Labelled photos from "datasets", an image-classification folder in Ron231007/Image-Recognition-and-Classification. The possible labels are: apple, banana.

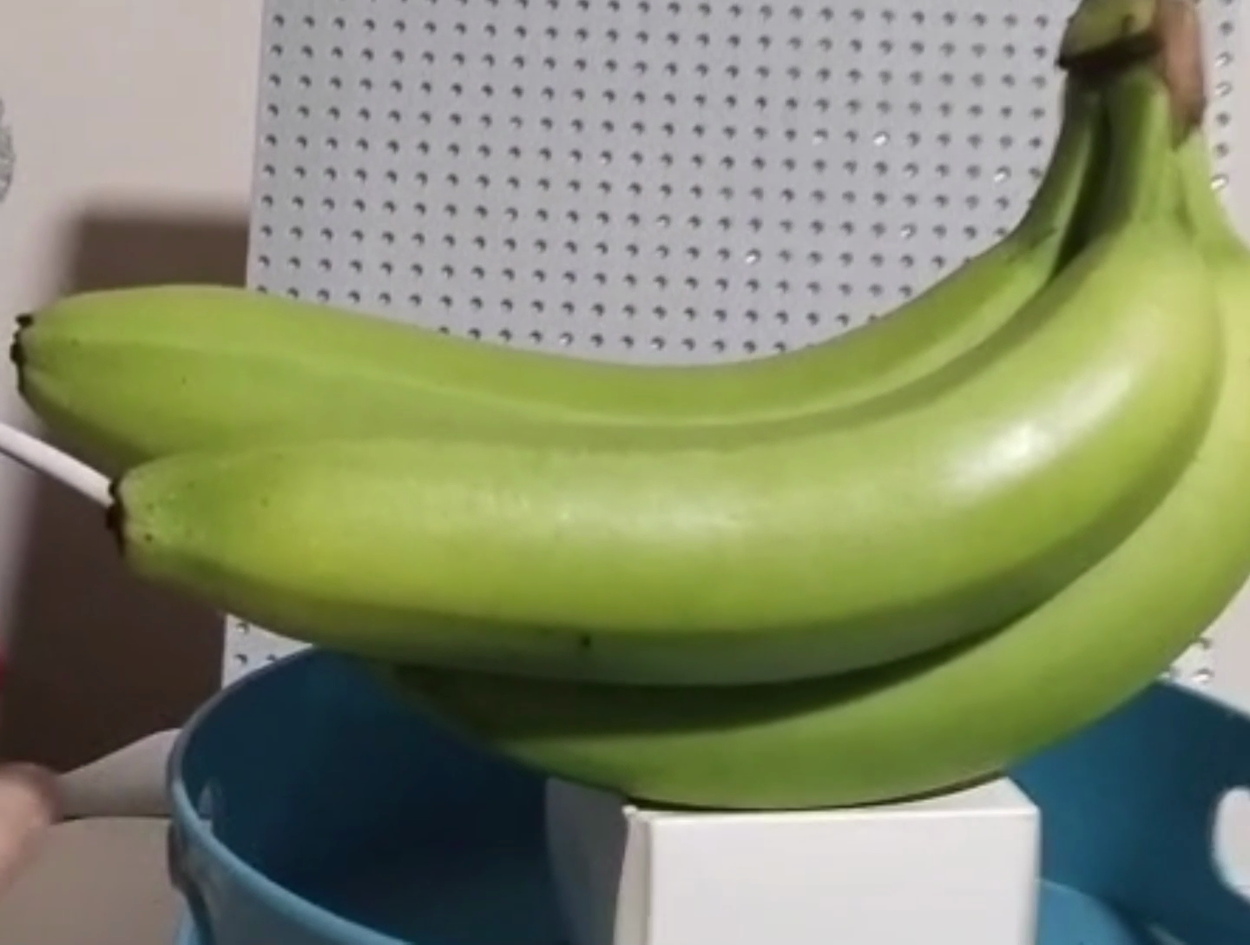
Label: banana

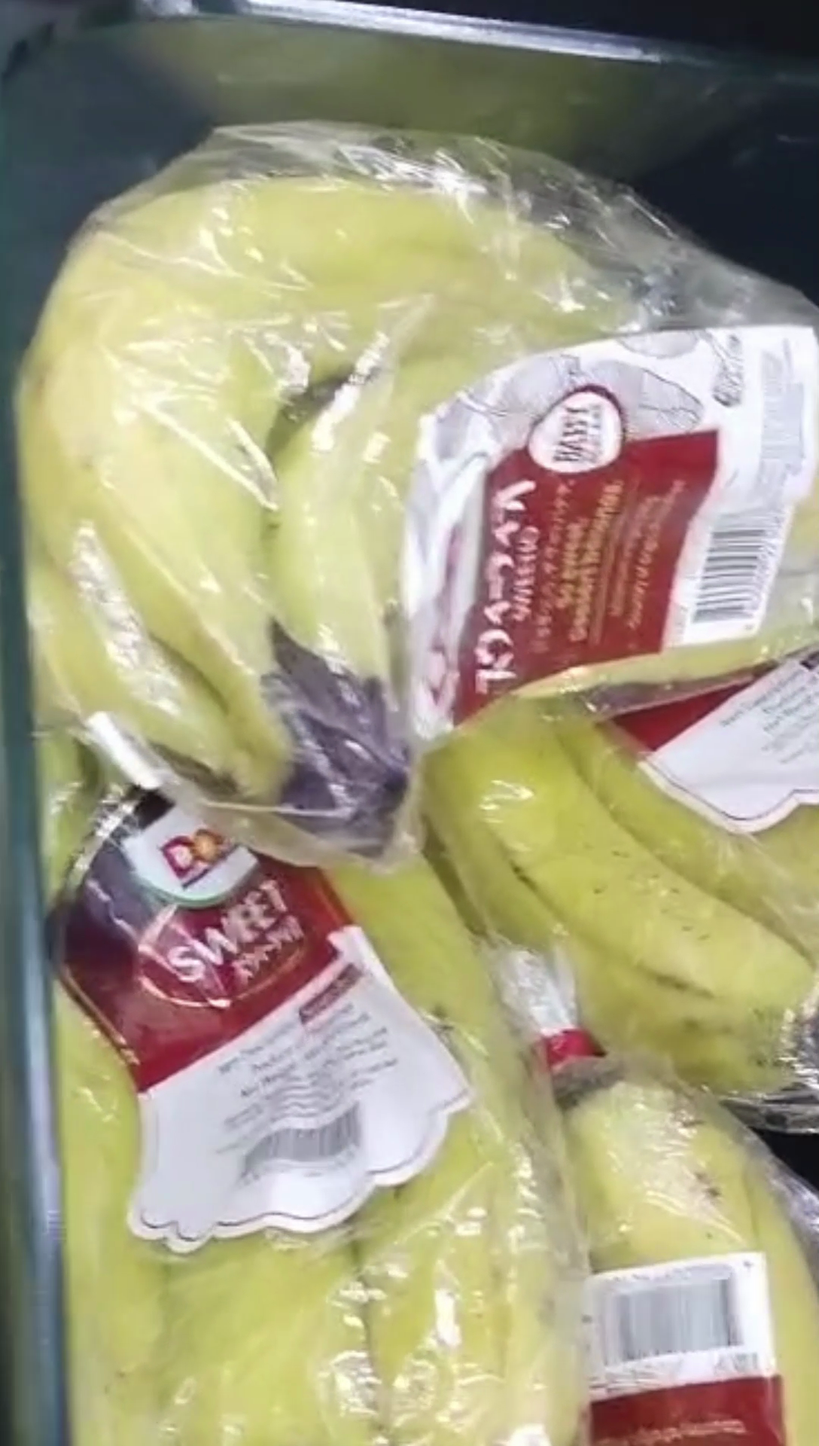
Label: banana

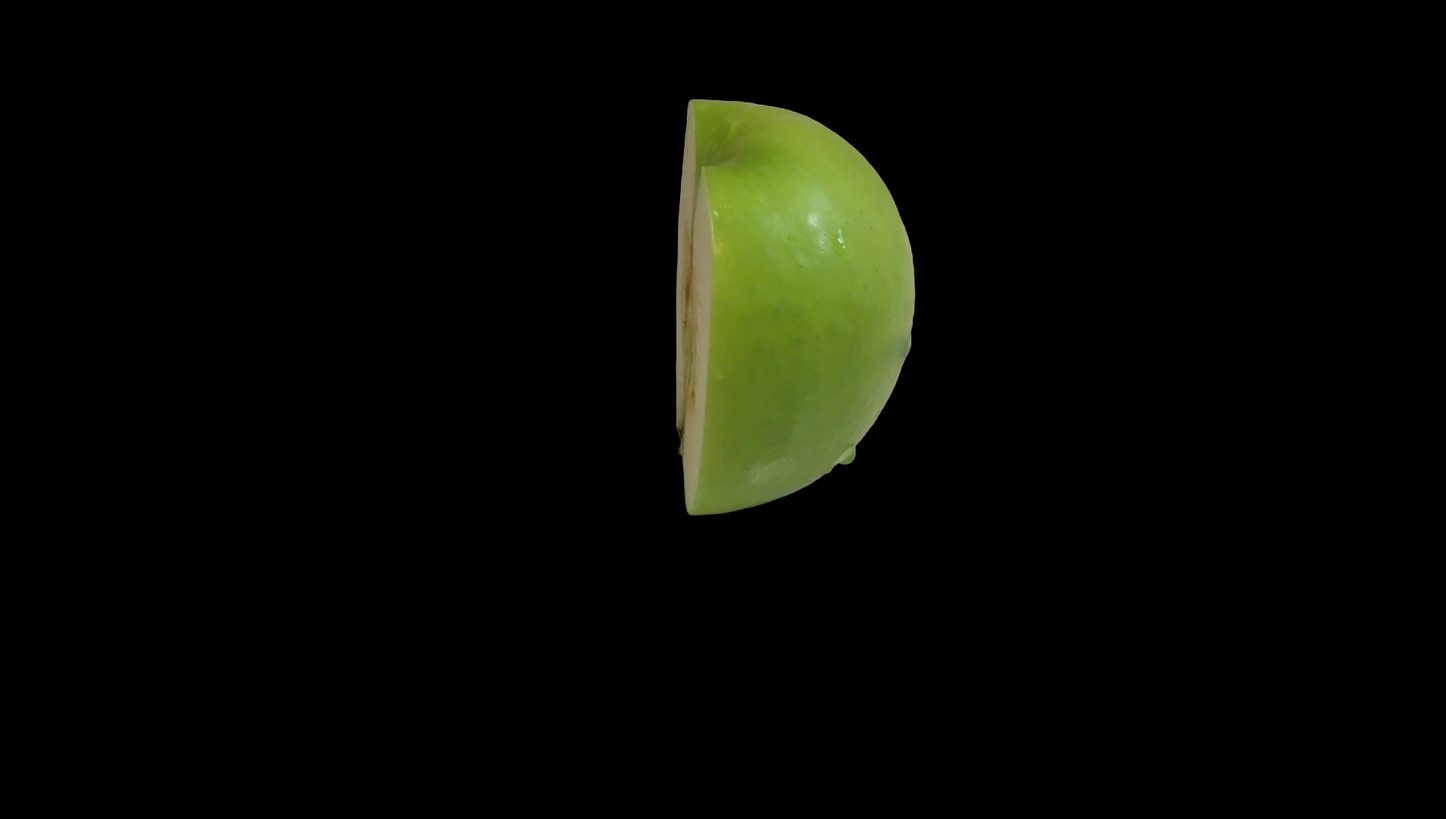
Label: apple

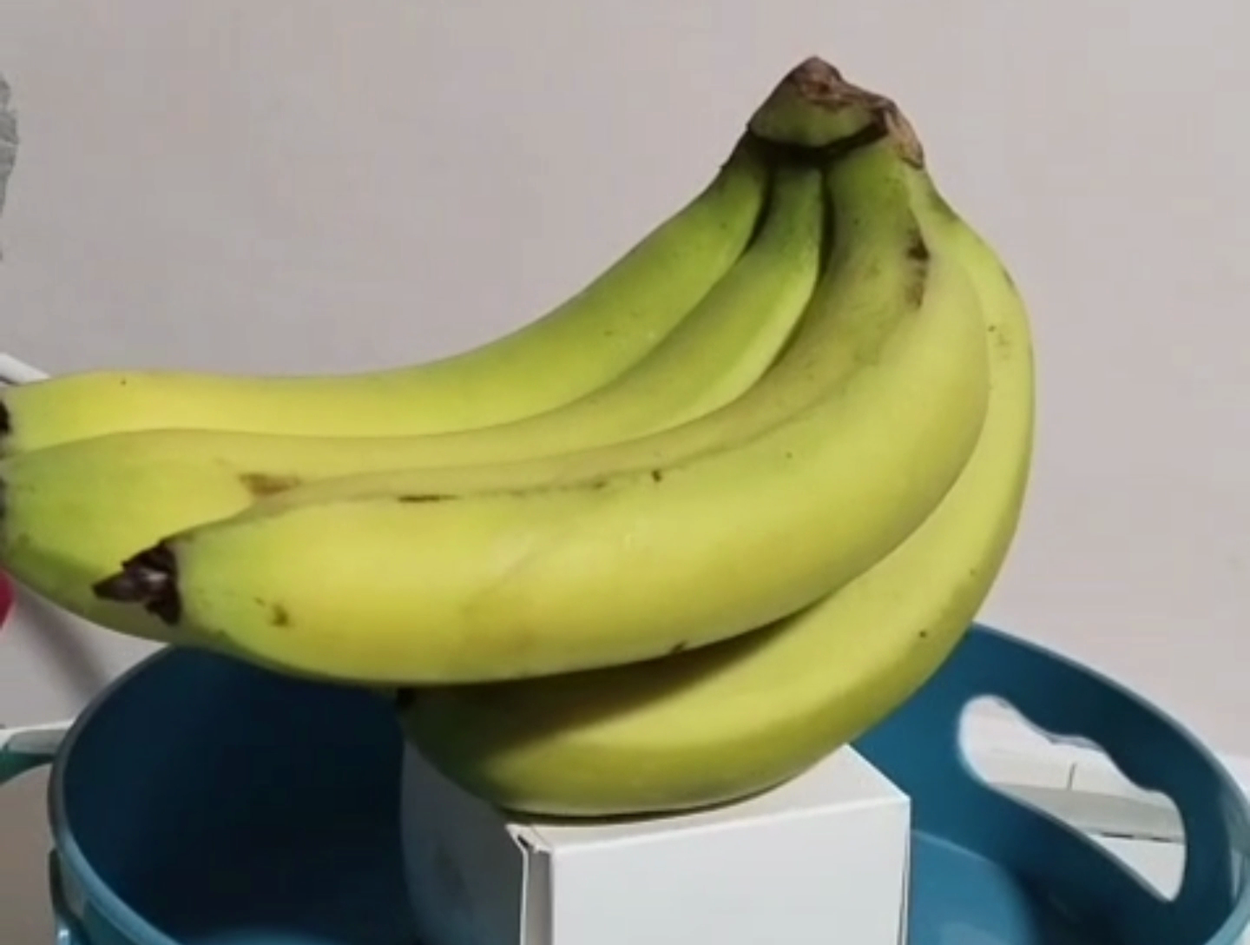
Label: banana

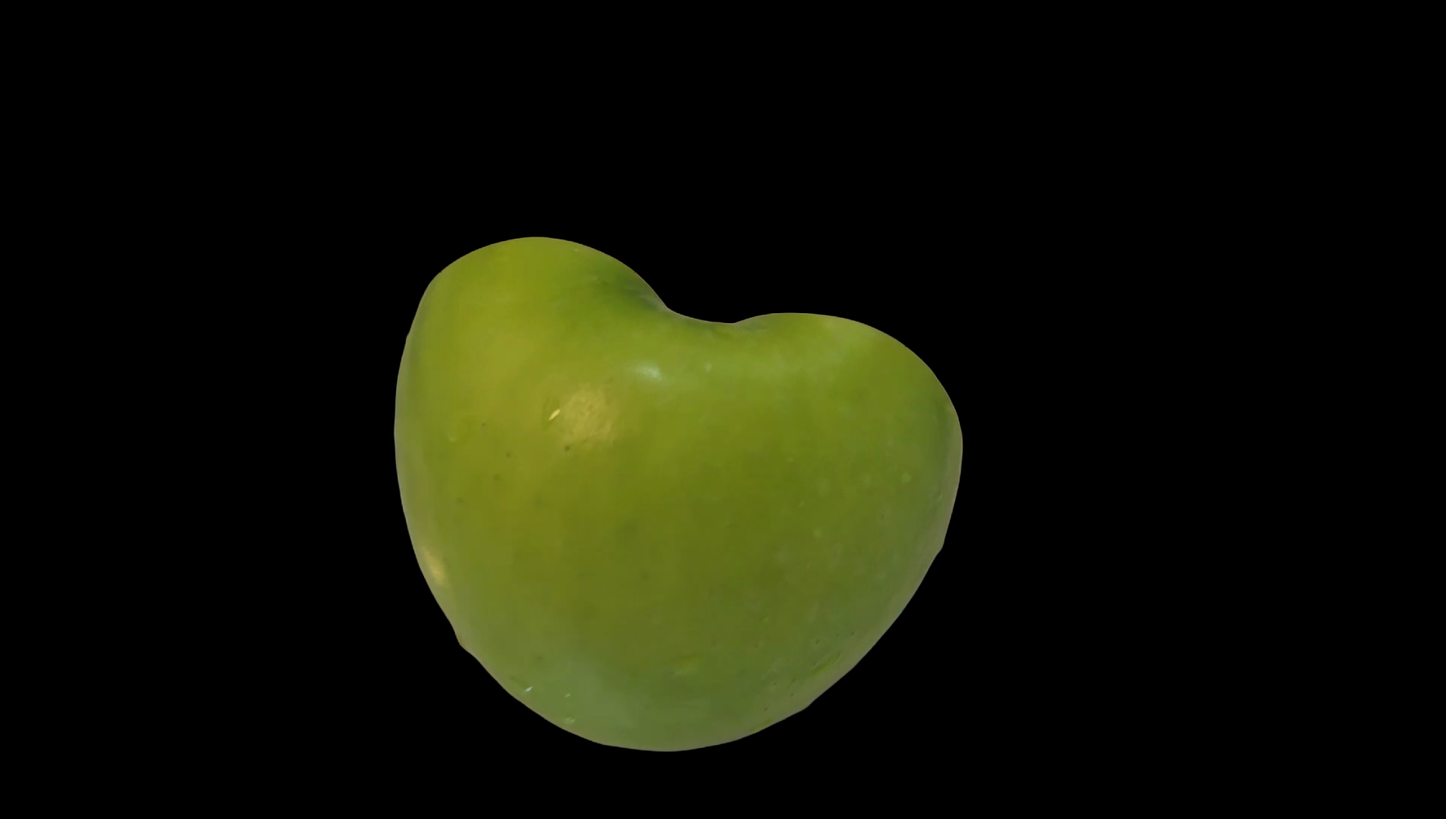
Label: apple

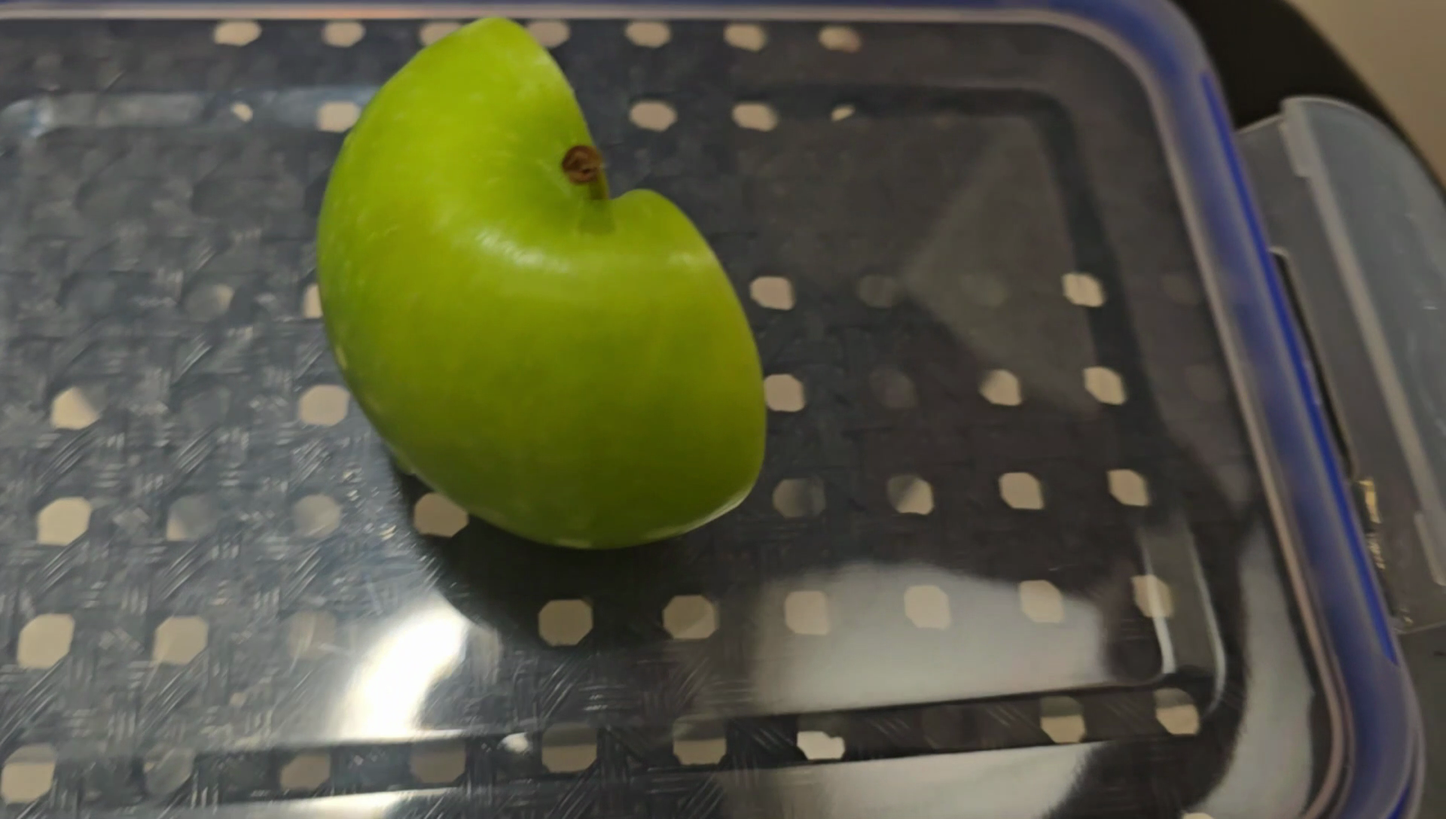
Label: apple
